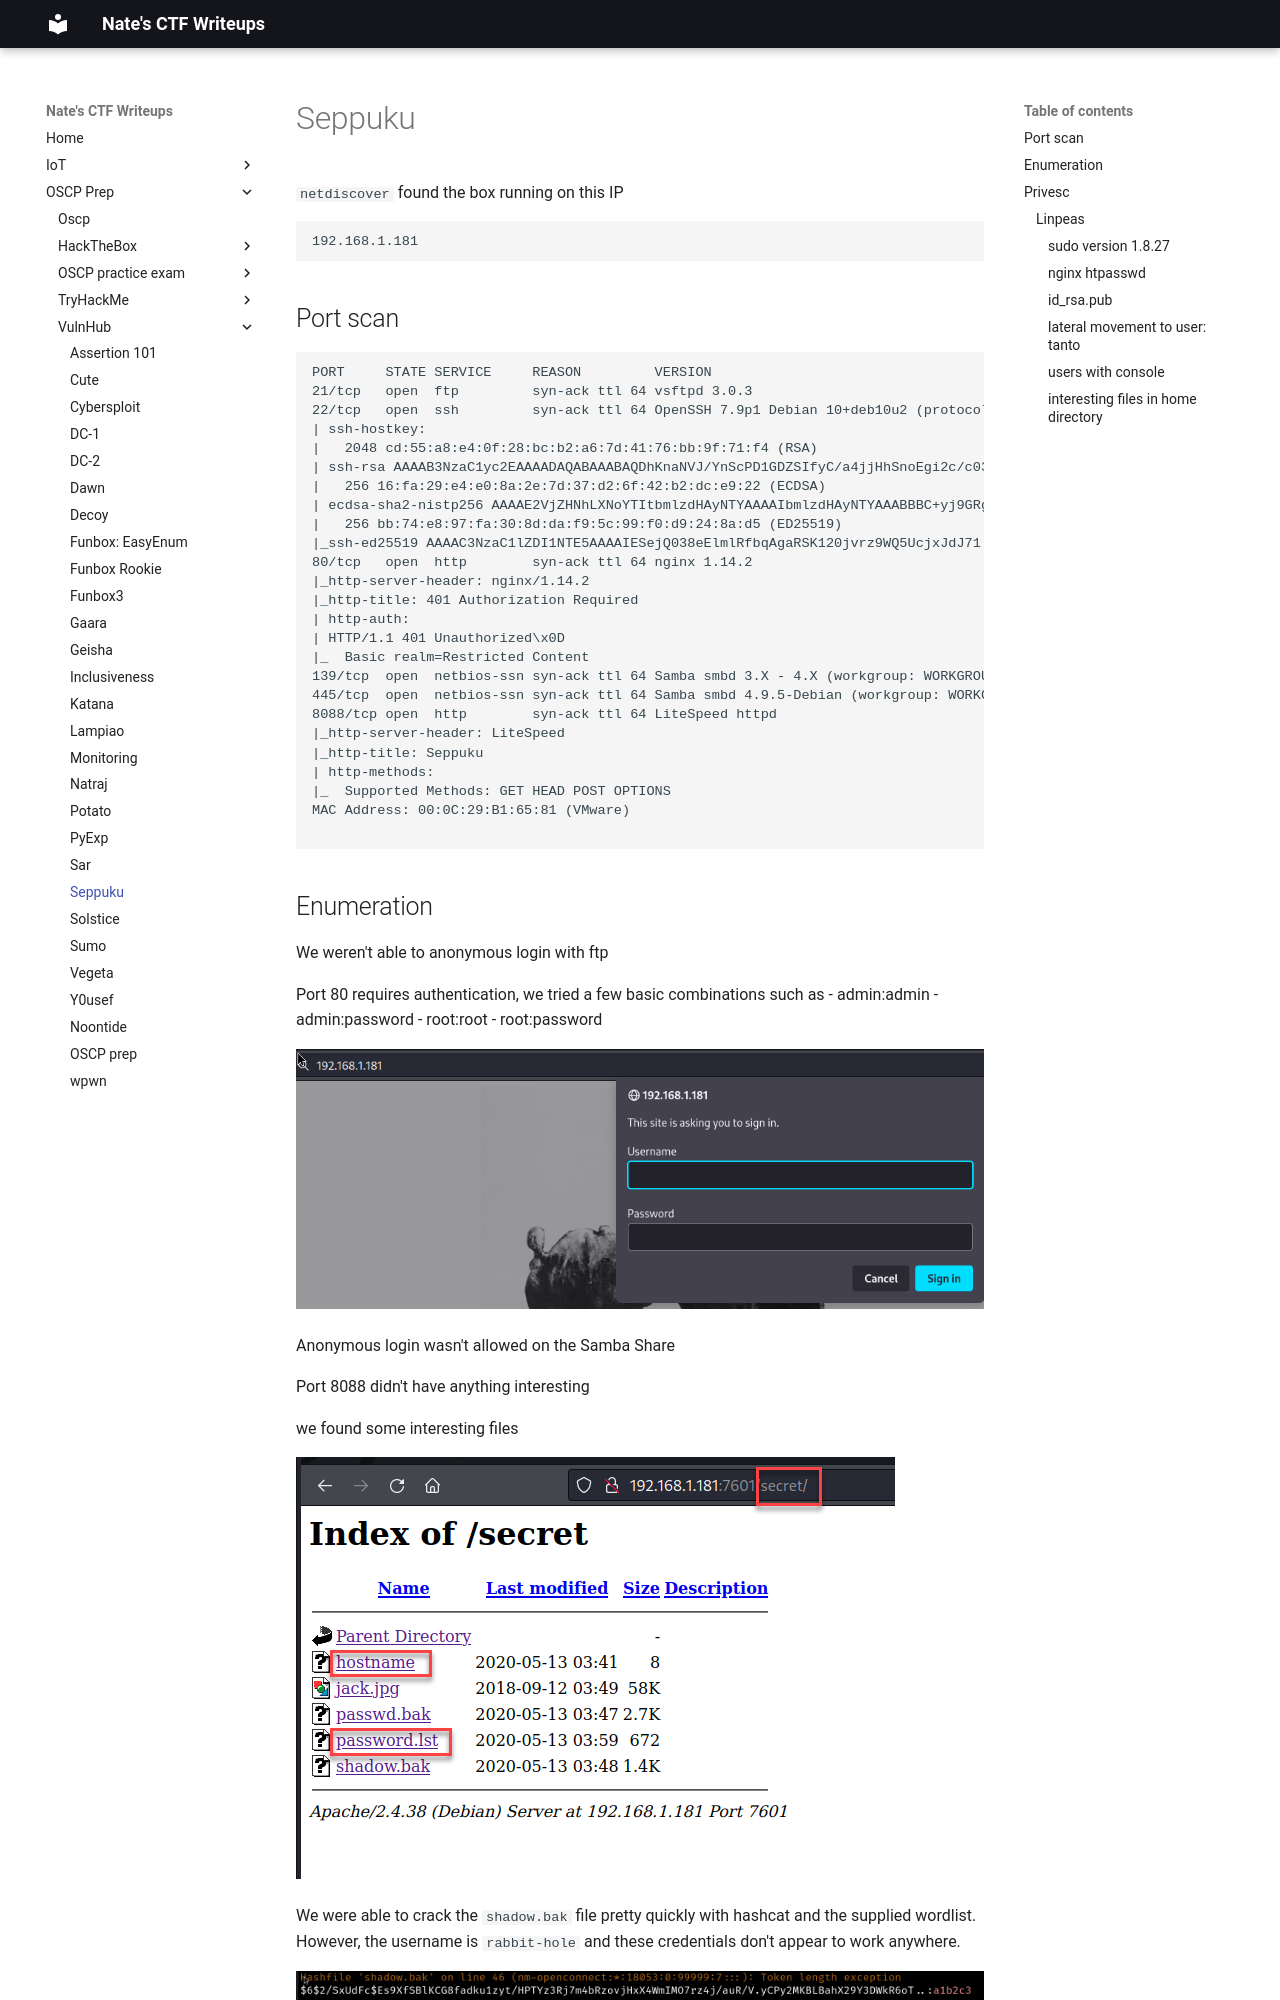

repository: nobodynate/nobodynate.github.io · page: OSCP-Prep/VulnHub/Seppuku/index.html · generator: mkdocs

# Seppuku

`netdiscover` found the box running on this IP

```
192.168.1.181
```

## Port scan
```
PORT     STATE SERVICE     REASON         VERSION
21/tcp   open  ftp         syn-ack ttl 64 vsftpd 3.0.3
22/tcp   open  ssh         syn-ack ttl 64 OpenSSH 7.9p1 Debian 10+deb10u2 (protocol 2.0)
| ssh-hostkey: 
|   2048 cd:55:a8:e4:0f:28:bc:b2:a6:7d:41:76:bb:9f:71:f4 (RSA)
| ssh-rsa AAAAB3NzaC1yc2EAAAADAQABAAABAQDhKnaNVJ/YnScPD1GDZSIfyC/a4jjHhSnoEgi2c/c03kE4JVZbA4cTFeEHGq4PFTyiuchv9w9zNu8XtVIDhILb9K4D38EssujmpekrrAnYkS0yU8Kqas1+3FCY8xjz6a5yVdMk/aQVa4BfFXWnv+rdlio0ZFVdLDaRaG90KMUEVw18Ogzt9lBbnbf7gOR0EGPKW0xzyDyI70u5FJnarDFV9jCZL/flcCL0m+MAycgdFyFqCOTjNxd8Qn2R3rnhgjSER5C9c+qEI/htLmtnXTC0p6AMeTDjO3J57LEB1WFYJ4wkeuEUtPadfhwgDR16XqWmqw2HcBIj1W9H9V47KFfR
|   256 16:fa:29:e4:e0:8a:2e:7d:37:d2:6f:42:b2:dc:e9:22 (ECDSA)
| ecdsa-sha2-nistp256 AAAAE2VjZHNhLXNoYTItbmlzdHAyNTYAAAAIbmlzdHAyNTYAAABBBC+yj9GRgyn2boC7Dw9un6PEwviM8NZ1CRTjmrHRFiOT+0co+OOwxD5RRQCxuS22zJgsiDIEka8ypTjYWlnJ9T8=
|   256 bb:74:e8:97:fa:30:8d:da:f9:5c:99:f0:d9:24:8a:d5 (ED25519)
|_ssh-ed25519 AAAAC3NzaC1lZDI1NTE5AAAAIESejQ038eElmlRfbqAgaRSK120jvrz9WQ5UcjxJdJ71
80/tcp   open  http        syn-ack ttl 64 nginx 1.14.2
|_http-server-header: nginx/1.14.2
|_http-title: 401 Authorization Required
| http-auth: 
| HTTP/1.1 401 Unauthorized\x0D
|_  Basic realm=Restricted Content
139/tcp  open  netbios-ssn syn-ack ttl 64 Samba smbd 3.X - 4.X (workgroup: WORKGROUP)
445/tcp  open  netbios-ssn syn-ack ttl 64 Samba smbd 4.9.5-Debian (workgroup: WORKGROUP)
8088/tcp open  http        syn-ack ttl 64 LiteSpeed httpd
|_http-server-header: LiteSpeed
|_http-title: Seppuku
| http-methods: 
|_  Supported Methods: GET HEAD POST OPTIONS
MAC Address: 00:0C:29:B1:65:81 (VMware)

```
